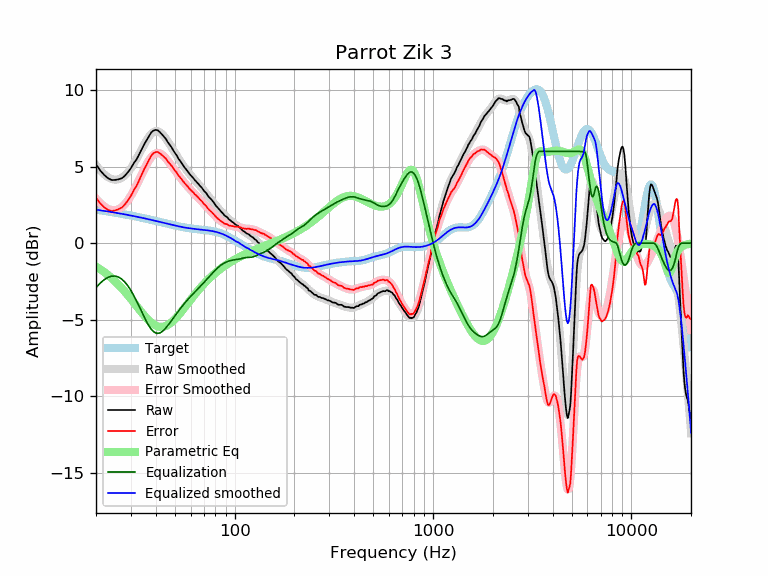

The data file committed next to this chart (first rows):
frequency, raw, error, smoothed, error_smoothed, equalization, parametric_eq, equalized_raw, equalized_smoothed, target
20, 5.15, 2.96, 5.10, 2.91, -2.91, -1.53, 2.24, 2.19, 2.19
21, 4.75, 2.60, 4.76, 2.61, -2.61, -1.71, 2.14, 2.15, 2.15
22, 4.45, 2.34, 4.50, 2.39, -2.39, -1.89, 2.06, 2.11, 2.11
23, 4.24, 2.17, 4.30, 2.24, -2.24, -2.09, 2.01, 2.07, 2.07
24, 4.12, 2.09, 4.18, 2.16, -2.16, -2.29, 1.97, 2.03, 2.03
25, 4.13, 2.14, 4.14, 2.15, -2.15, -2.50, 1.98, 1.99, 1.99
26, 4.17, 2.22, 4.17, 2.22, -2.22, -2.72, 1.95, 1.95, 1.95
27, 4.24, 2.33, 4.27, 2.36, -2.36, -2.95, 1.89, 1.91, 1.91
28, 4.41, 2.53, 4.43, 2.55, -2.55, -3.18, 1.86, 1.88, 1.88
29, 4.64, 2.80, 4.64, 2.80, -2.80, -3.41, 1.84, 1.84, 1.84
30, 4.90, 3.10, 4.90, 3.10, -3.10, -3.65, 1.80, 1.80, 1.80
31, 5.22, 3.45, 5.19, 3.42, -3.42, -3.88, 1.80, 1.77, 1.77
32, 5.46, 3.73, 5.50, 3.77, -3.77, -4.11, 1.69, 1.73, 1.73
33, 5.80, 4.11, 5.83, 4.13, -4.13, -4.33, 1.67, 1.69, 1.69
34, 6.14, 4.48, 6.15, 4.49, -4.49, -4.53, 1.65, 1.66, 1.66
35, 6.46, 4.84, 6.46, 4.83, -4.83, -4.73, 1.63, 1.62, 1.62
36, 6.73, 5.14, 6.73, 5.15, -5.15, -4.91, 1.58, 1.59, 1.59
37, 7.00, 5.45, 6.97, 5.42, -5.42, -5.06, 1.59, 1.55, 1.55
38, 7.24, 5.72, 7.15, 5.63, -5.63, -5.19, 1.61, 1.52, 1.52
39, 7.36, 5.88, 7.27, 5.78, -5.78, -5.30, 1.58, 1.48, 1.48
40, 7.40, 5.95, 7.32, 5.87, -5.87, -5.39, 1.53, 1.45, 1.45
41, 7.37, 5.95, 7.32, 5.90, -5.90, -5.44, 1.47, 1.42, 1.42
42, 7.25, 5.87, 7.25, 5.87, -5.87, -5.47, 1.38, 1.38, 1.38
43, 7.11, 5.76, 7.14, 5.79, -5.79, -5.47, 1.32, 1.35, 1.35
44, 6.96, 5.64, 7.00, 5.68, -5.68, -5.45, 1.29, 1.32, 1.32
45, 6.81, 5.52, 6.83, 5.54, -5.54, -5.41, 1.27, 1.29, 1.29
46, 6.60, 5.34, 6.65, 5.39, -5.39, -5.35, 1.22, 1.26, 1.26
47, 6.43, 5.20, 6.46, 5.23, -5.23, -5.27, 1.21, 1.23, 1.23
48, 6.27, 5.07, 6.27, 5.06, -5.06, -5.18, 1.21, 1.20, 1.20
49, 6.07, 4.90, 6.08, 4.91, -4.91, -5.08, 1.17, 1.18, 1.18
50, 5.89, 4.74, 5.90, 4.75, -4.75, -4.96, 1.14, 1.15, 1.15
51, 5.74, 4.62, 5.72, 4.60, -4.60, -4.84, 1.14, 1.13, 1.13
52, 5.53, 4.43, 5.55, 4.45, -4.45, -4.72, 1.08, 1.10, 1.10
53, 5.39, 4.31, 5.39, 4.31, -4.31, -4.59, 1.08, 1.08, 1.08
54, 5.23, 4.17, 5.23, 4.17, -4.17, -4.46, 1.06, 1.06, 1.06
55, 5.07, 4.03, 5.08, 4.04, -4.04, -4.33, 1.03, 1.04, 1.04
56, 4.93, 3.91, 4.94, 3.92, -3.92, -4.20, 1.01, 1.02, 1.02
57, 4.81, 3.81, 4.81, 3.80, -3.80, -4.07, 1.01, 1.00, 1.00
58, 4.68, 3.69, 4.68, 3.69, -3.69, -3.94, 0.99, 0.99, 0.99
59, 4.55, 3.58, 4.56, 3.58, -3.58, -3.82, 0.97, 0.97, 0.97
60, 4.43, 3.47, 4.44, 3.48, -3.48, -3.70, 0.95, 0.96, 0.96
61, 4.33, 3.38, 4.33, 3.39, -3.39, -3.58, 0.95, 0.95, 0.95
62, 4.24, 3.31, 4.23, 3.29, -3.29, -3.46, 0.95, 0.94, 0.94
63, 4.11, 3.19, 4.13, 3.20, -3.20, -3.35, 0.91, 0.92, 0.92
64, 4.03, 3.12, 4.03, 3.11, -3.11, -3.24, 0.92, 0.91, 0.91
65, 3.93, 3.03, 3.93, 3.02, -3.02, -3.14, 0.91, 0.91, 0.91
66, 3.83, 2.94, 3.83, 2.93, -2.93, -3.03, 0.90, 0.90, 0.90
67, 3.72, 2.83, 3.73, 2.84, -2.84, -2.94, 0.88, 0.89, 0.89
68, 3.65, 2.77, 3.63, 2.75, -2.75, -2.84, 0.90, 0.88, 0.88
69, 3.54, 2.67, 3.53, 2.66, -2.66, -2.75, 0.88, 0.87, 0.87
70, 3.42, 2.56, 3.44, 2.57, -2.57, -2.66, 0.85, 0.86, 0.86
71, 3.34, 2.49, 3.34, 2.48, -2.48, -2.58, 0.86, 0.85, 0.85
72, 3.26, 2.42, 3.24, 2.40, -2.40, -2.50, 0.87, 0.84, 0.84
73, 3.12, 2.29, 3.14, 2.31, -2.31, -2.42, 0.81, 0.84, 0.84
74, 3.03, 2.21, 3.05, 2.22, -2.22, -2.34, 0.81, 0.82, 0.83
75, 2.94, 2.13, 2.96, 2.14, -2.14, -2.27, 0.80, 0.81, 0.81
76, 2.87, 2.07, 2.86, 2.06, -2.06, -2.20, 0.81, 0.80, 0.80
77, 2.79, 2.00, 2.77, 1.98, -1.98, -2.13, 0.81, 0.79, 0.79
78, 2.69, 1.92, 2.68, 1.90, -1.90, -2.07, 0.79, 0.77, 0.78
79, 2.60, 1.84, 2.59, 1.83, -1.83, -2.01, 0.77, 0.76, 0.76
... 553 more rows
